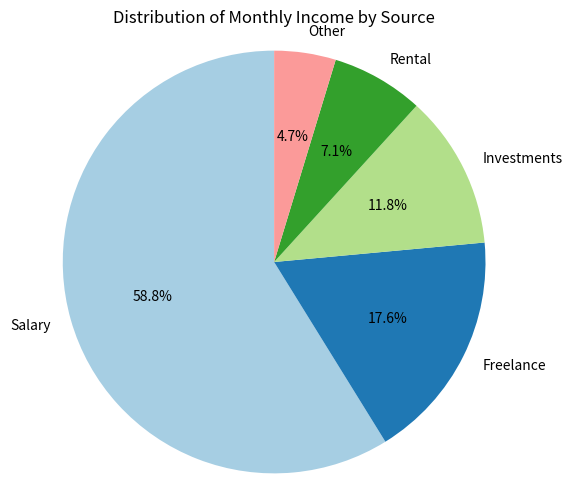

Recreate this plot in Python.
"""
1. Create a pie chart to visualize the distribution of your monthly income by source. You have collected data on the various sources of your income, such as salary, freelance work, investments, and rental income. Share your conclusion/analysis.

Input: income_sources = ['Salary', 'Freelance', 'Investments', 'Rental', 'Other'] 

monthly_income = [5000, 1500, 1000, 600, 400]
"""

import matplotlib.pyplot as plt

# Data for income distribution
income_sources = ['Salary', 'Freelance', 'Investments', 'Rental', 'Other']
monthly_income = [5000, 1500, 1000, 600, 400]

# Create a pie chart
plt.figure(figsize=(6, 6))
plt.pie(monthly_income, labels=income_sources, autopct='%1.1f%%', startangle=90, colors=plt.cm.Paired.colors)
plt.title('Distribution of Monthly Income by Source')
plt.axis('equal')  # Equal aspect ratio ensures the pie chart is circular
plt.show()

